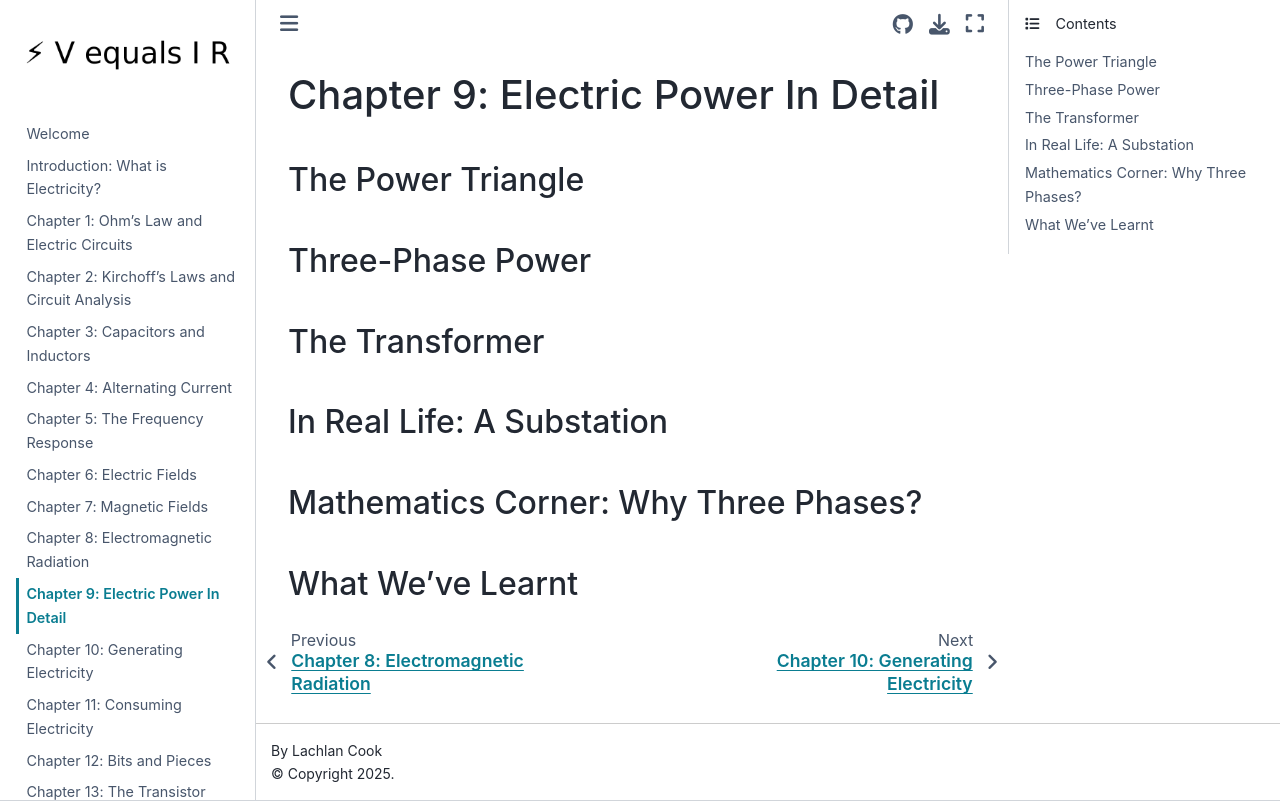

repository: lcoquus/personal-website · page: chapter9.html · generator: jekyll

# Chapter 9: Electric Power In Detail
